Run: headless pygame with SDL's dummy video driver; simulated clock (each Clock.tick advances the game by its frame time, no real sleeping); random seed 0; keys injected as events and as key.get_pressed() state; no mouse input.
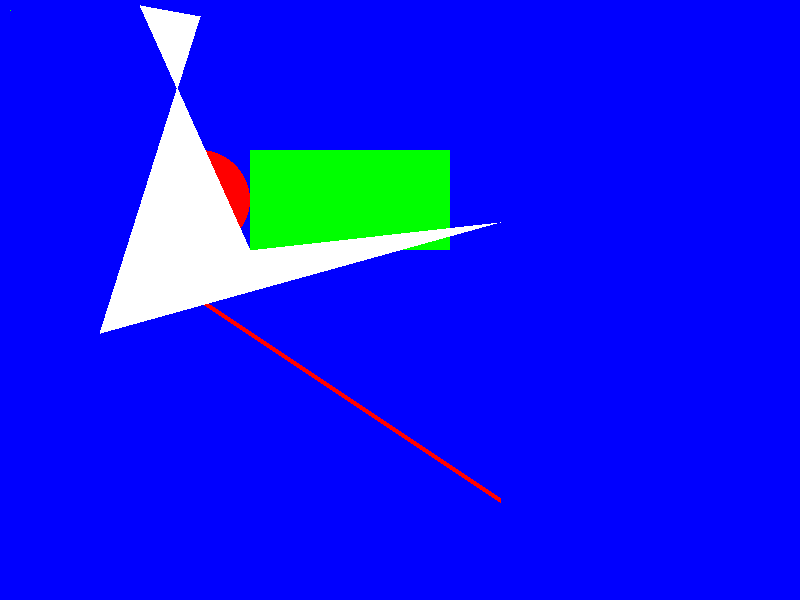
Frame 1 of 4 · flips 1–60 · no input
Frame 2 of 4 · flips 61–180 · tapped SPACE, RETURN · held RIGHT (→), D · screen unchanged from frame 1, image omitted
Frame 3 of 4 · flips 181–300 · held DOWN (↓), S · screen unchanged from frame 2, image omitted
Frame 4 of 4 · flips 301–420 · held LEFT (←), A, UP (↑), W · screen unchanged from frame 3, image omitted

The pygame program that drew these frames:

import pygame

pygame.init()

white=(255,255,255)
black=(0,0,0)
red=(255,0,0)
green=(0,255,0)
blue=(0,0,255)

gameDisplay=pygame.display.set_mode((800,600))

gameDisplay.fill(blue)

Pix=pygame.PixelArray(gameDisplay)

Pix[10][10]=green

pygame.draw.line(gameDisplay,red,(200,300),(500,500),5)  #(where,what color,start point(tuple),end point(tuple),width)

pygame.draw.circle(gameDisplay,red,(200,200),50)   #(where,color,center(),radius)

pygame.draw.rect(gameDisplay,green,(250,150,200,100)) #(where,color,(topleft,width,height))

pygame.draw.polygon(gameDisplay,white,((140,5),(200,16),(100,333),(500,222),(250,250)))  #(where,color,points())



while True:
    for event in pygame.event.get():
        if event.type==pygame.QUIT:
            pygame.quit()
            quit()

    pygame.display.update()
